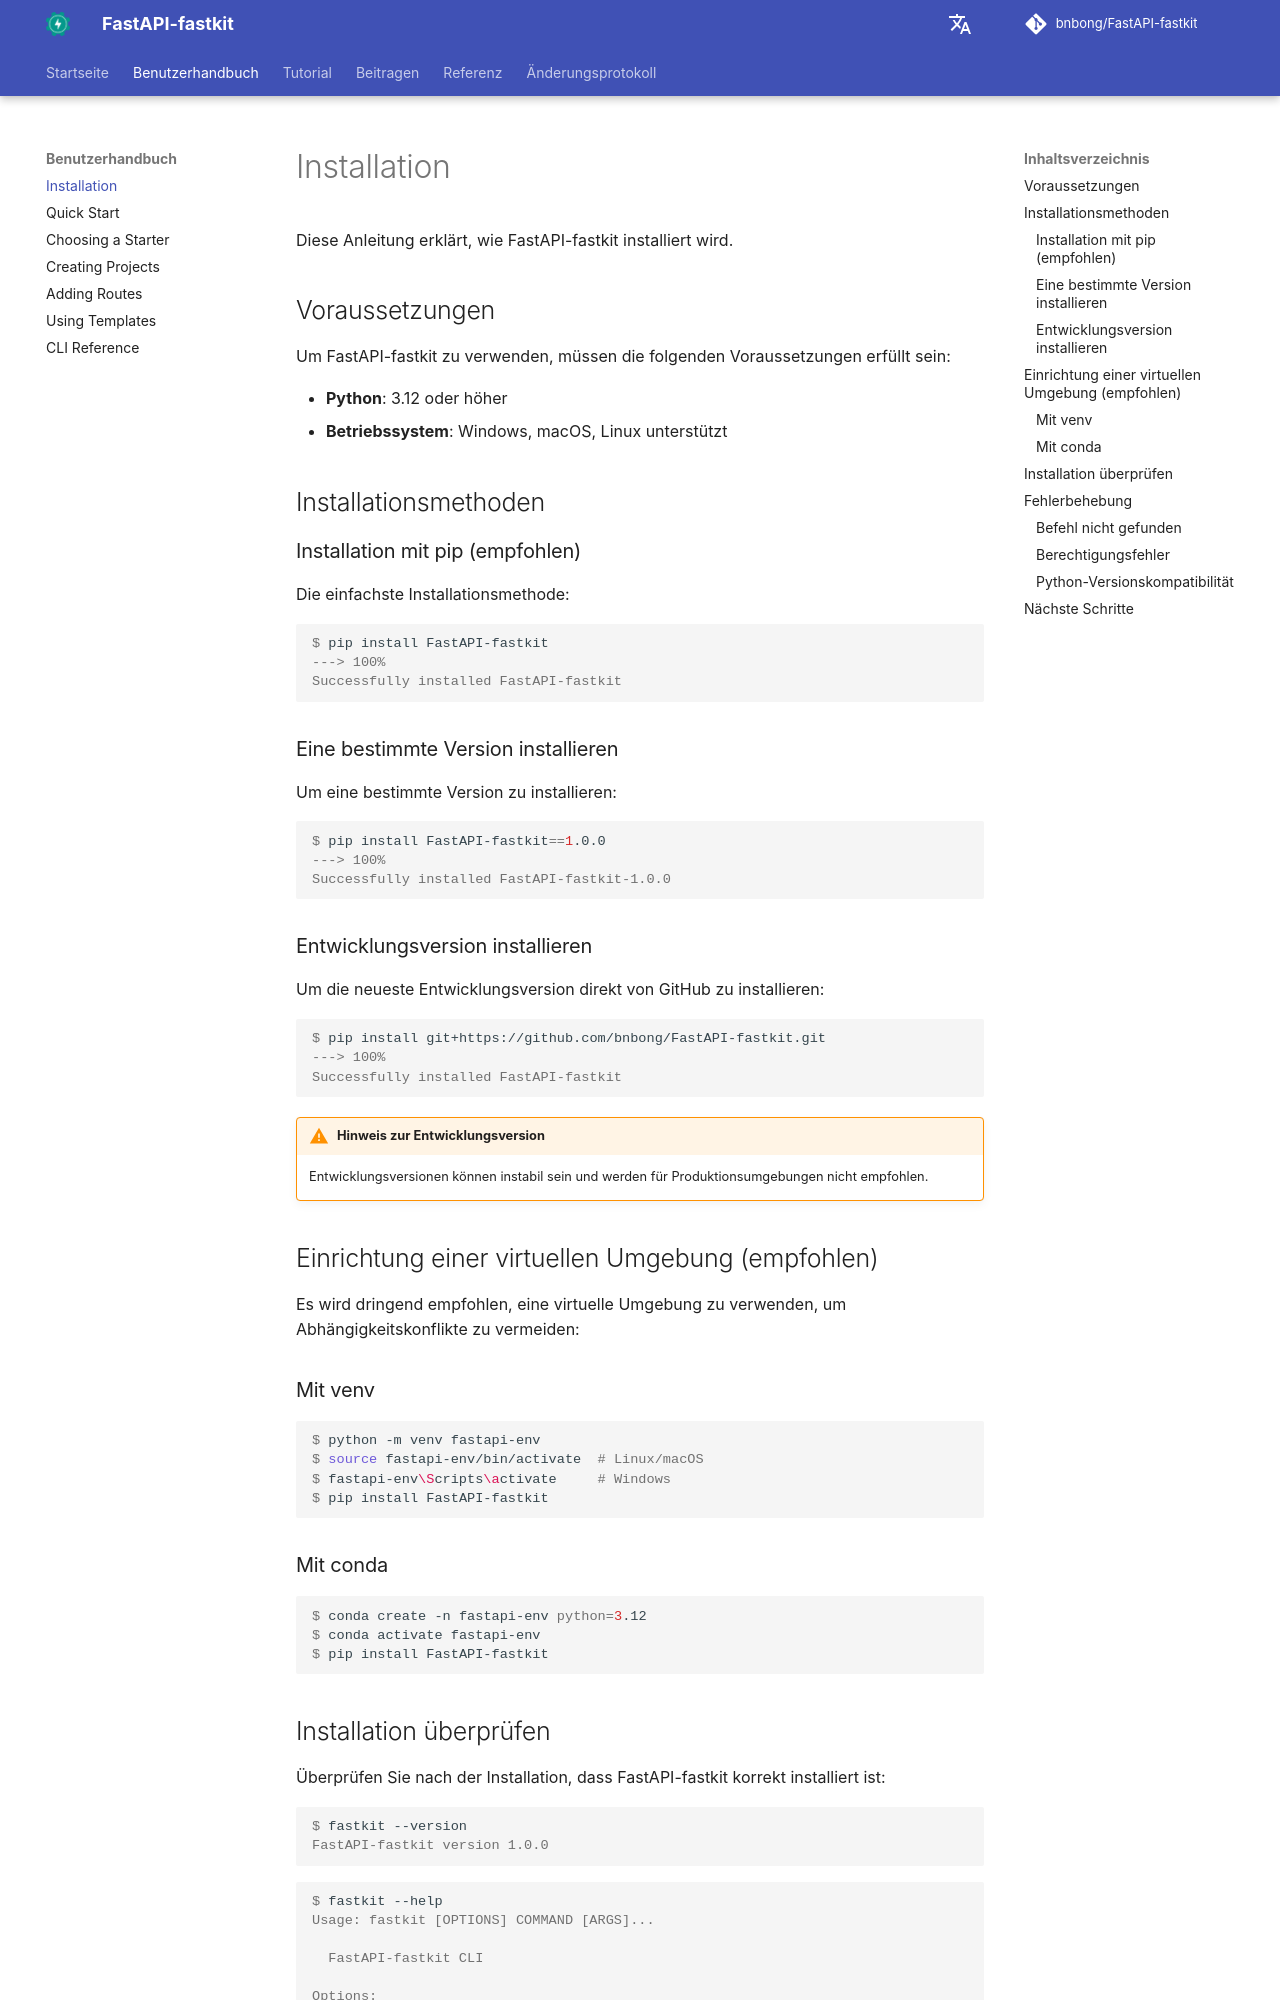

repository: bnbong/FastAPI-fastkit · page: de/user-guide/installation/index.html · generator: mkdocs

# Installation

Diese Anleitung erklärt, wie FastAPI-fastkit installiert wird.

## Voraussetzungen

Um FastAPI-fastkit zu verwenden, müssen die folgenden Voraussetzungen erfüllt sein:

- **Python**: 3.12 oder höher
- **Betriebssystem**: Windows, macOS, Linux unterstützt

## Installationsmethoden

### Installation mit pip (empfohlen)

Die einfachste Installationsmethode:

<div class="termy">

```console
$ pip install FastAPI-fastkit
---> 100%
Successfully installed FastAPI-fastkit
```

</div>

### Eine bestimmte Version installieren

Um eine bestimmte Version zu installieren:

<div class="termy">

```console
$ pip install FastAPI-fastkit==1.0.0
---> 100%
Successfully installed FastAPI-fastkit-1.0.0
```

</div>

### Entwicklungsversion installieren

Um die neueste Entwicklungsversion direkt von GitHub zu installieren:

<div class="termy">

```console
$ pip install git+https://github.com/bnbong/FastAPI-fastkit.git
---> 100%
Successfully installed FastAPI-fastkit
```

</div>

!!! warning "Hinweis zur Entwicklungsversion"
    Entwicklungsversionen können instabil sein und werden für Produktionsumgebungen nicht empfohlen.

## Einrichtung einer virtuellen Umgebung (empfohlen)

Es wird dringend empfohlen, eine virtuelle Umgebung zu verwenden, um Abhängigkeitskonflikte zu vermeiden:

### Mit venv

<div class="termy">

```console
$ python -m venv fastapi-env
$ source fastapi-env/bin/activate  # Linux/macOS
$ fastapi-env\Scripts\activate     # Windows
$ pip install FastAPI-fastkit
```

</div>

### Mit conda

<div class="termy">

```console
$ conda create -n fastapi-env python=3.12
$ conda activate fastapi-env
$ pip install FastAPI-fastkit
```

</div>
